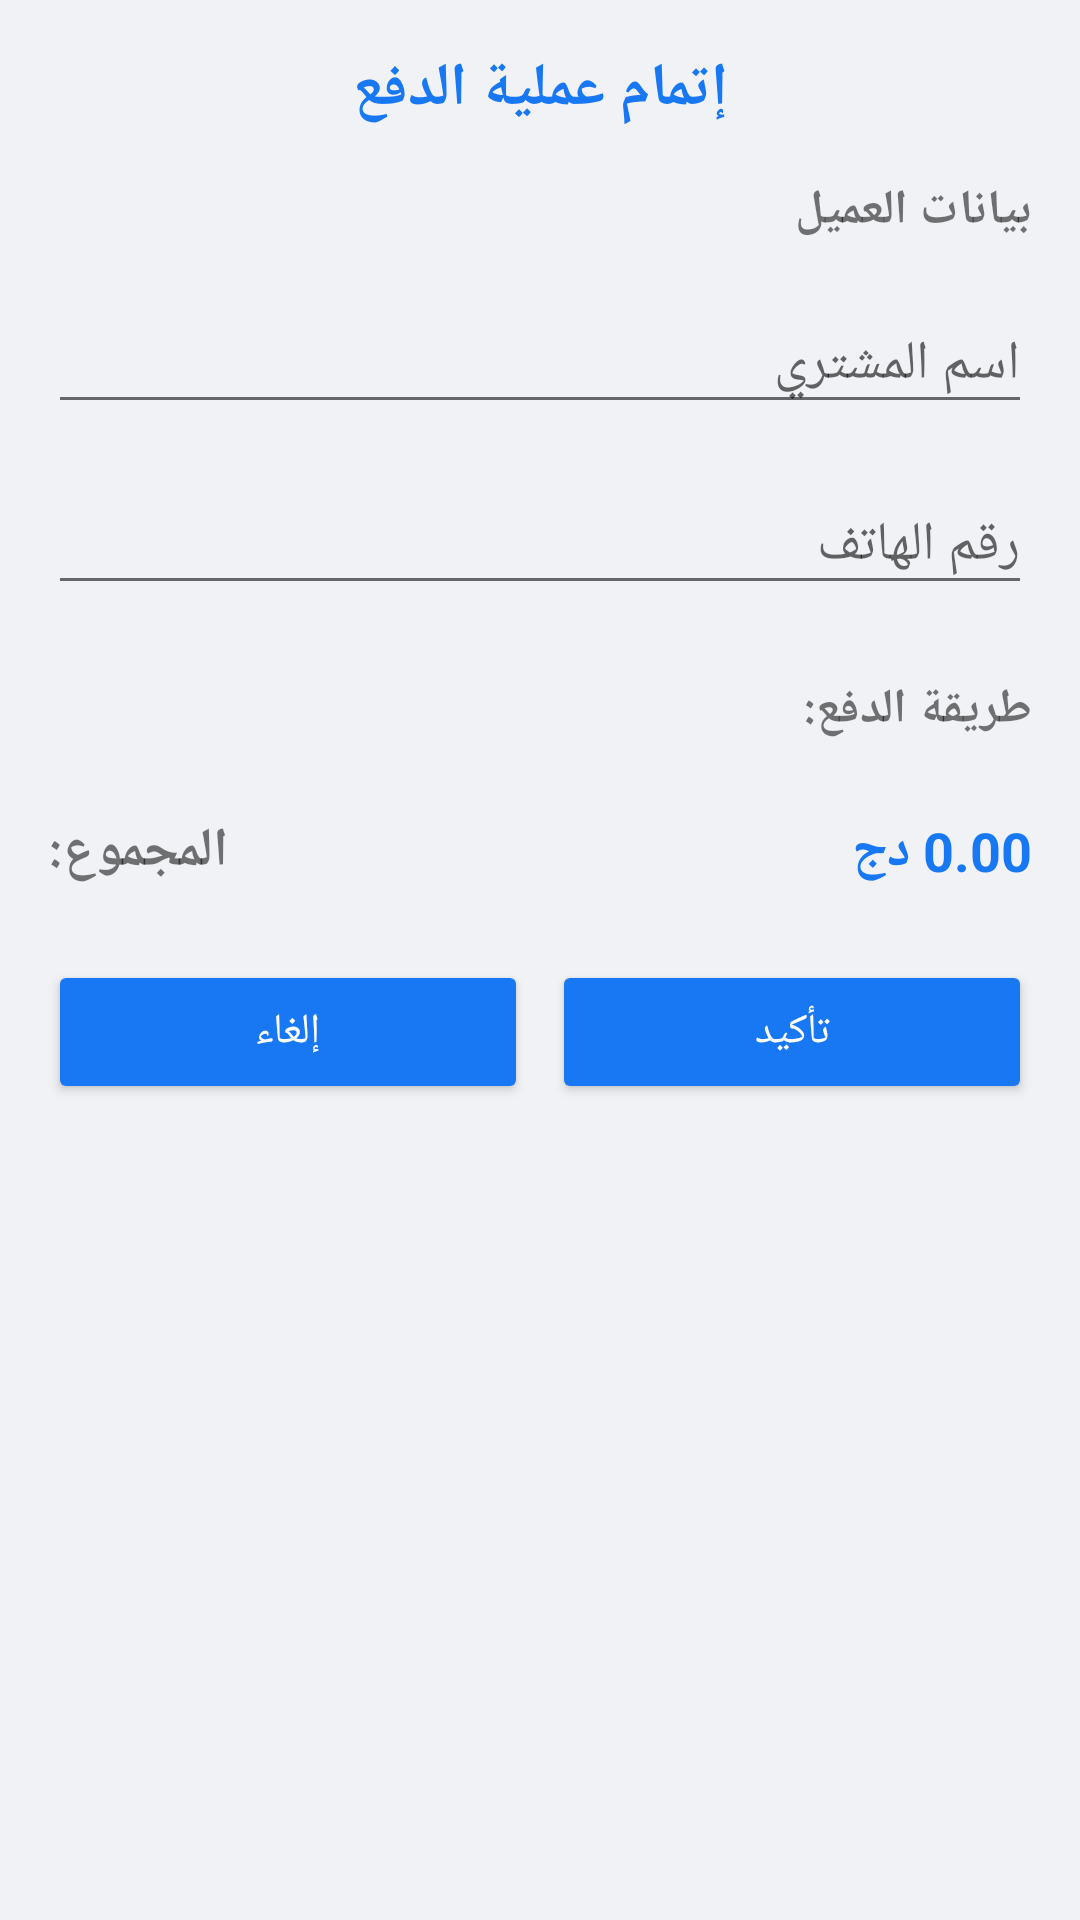

This screen was rendered from an Android layout file. Write that file and the resources it references.
<!-- AndroidManifest.xml: application theme AppTheme.Facebook -->
<!-- res/layout/dialog_checkout_search.xml -->
<?xml version="1.0" encoding="utf-8"?>
<ScrollView xmlns:android="http://schemas.android.com/apk/res/android"
    android:layout_width="match_parent"
    android:layout_height="wrap_content">

    <LinearLayout
        android:layout_width="match_parent"
        android:layout_height="wrap_content"
        android:orientation="vertical"
        android:padding="16dp">

        <TextView
            android:layout_width="match_parent"
            android:layout_height="wrap_content"
            android:text="إتمام عملية الدفع"
            android:textSize="20sp"
            android:textStyle="bold"
            android:textColor="@color/colorPrimary"
            android:gravity="center"
            android:layout_marginBottom="16dp" />

        
        <TextView
            android:layout_width="match_parent"
            android:layout_height="wrap_content"
            android:text="بيانات العميل"
            android:textSize="16sp"
            android:textStyle="bold"
            android:layout_marginBottom="8dp" />

        <com.google.android.material.textfield.TextInputLayout
            android:layout_width="match_parent"
            android:layout_height="wrap_content"
            android:layout_marginBottom="8dp">

            <com.google.android.material.textfield.TextInputEditText
                android:id="@+id/customerNameEditText"
                android:layout_width="match_parent"
                android:layout_height="wrap_content"
                android:hint="اسم المشتري"
                android:inputType="textPersonName" />
        </com.google.android.material.textfield.TextInputLayout>

        <com.google.android.material.textfield.TextInputLayout
            android:layout_width="match_parent"
            android:layout_height="wrap_content"
            android:layout_marginBottom="8dp">

            <com.google.android.material.textfield.TextInputEditText
                android:id="@+id/phoneNumberEditText"
                android:layout_width="match_parent"
                android:layout_height="wrap_content"
                android:hint="رقم الهاتف"
                android:inputType="phone" />
        </com.google.android.material.textfield.TextInputLayout>

        
        <androidx.recyclerview.widget.RecyclerView
            android:id="@+id/searchResultsRecyclerView"
            android:layout_width="match_parent"
            android:layout_height="150dp"
            android:layout_marginBottom="8dp"
            android:visibility="gone" />

        <TextView
            android:id="@+id/noResultsTextView"
            android:layout_width="match_parent"
            android:layout_height="wrap_content"
            android:text="لا توجد نتائج"
            android:textAlignment="center"
            android:padding="16dp"
            android:visibility="gone" />

        <LinearLayout
            android:layout_width="match_parent"
            android:layout_height="wrap_content"
            android:orientation="horizontal"
            android:layout_marginBottom="16dp">

            <Button
                android:id="@+id/addNewCustomerButton"
                android:layout_width="0dp"
                android:layout_height="wrap_content"
                android:layout_weight="1"
                android:layout_marginEnd="4dp"
                android:text="إضافة عميل جديد"
                android:textColor="@color/colorWhite"
                android:backgroundTint="@color/colorAccent"
                android:visibility="gone" />

            <Button
                android:id="@+id/searchContactsButton"
                android:layout_width="0dp"
                android:layout_height="wrap_content"
                android:layout_weight="1"
                android:layout_marginStart="4dp"
                android:text="من جهات الاتصال"
                android:textColor="@color/colorWhite"
                android:backgroundTint="@color/colorPrimary"
                android:visibility="gone" />
        </LinearLayout>

        
        <TextView
            android:layout_width="match_parent"
            android:layout_height="wrap_content"
            android:text="طريقة الدفع:"
            android:textSize="16sp"
            android:textStyle="bold"
            android:layout_marginBottom="8dp" />

        <RadioGroup
            android:id="@+id/paymentMethodRadioGroup"
            android:layout_width="match_parent"
            android:layout_height="wrap_content"
            android:orientation="vertical"
            android:layout_marginBottom="16dp">
        </RadioGroup>

        
        <LinearLayout
            android:layout_width="match_parent"
            android:layout_height="wrap_content"
            android:orientation="horizontal"
            android:gravity="center_vertical"
            android:layout_marginBottom="8dp">

            <TextView
                android:layout_width="wrap_content"
                android:layout_height="wrap_content"
                android:text="المجموع:"
                android:textSize="18sp"
                android:textStyle="bold"
                android:layout_marginEnd="8dp" />

            <TextView
                android:id="@+id/totalAmountTextView"
                android:layout_width="0dp"
                android:layout_height="wrap_content"
                android:layout_weight="1"
                android:text="0.00 دج"
                android:textSize="18sp"
                android:textColor="@color/colorPrimary"
                android:textStyle="bold" />
        </LinearLayout>

        
        <LinearLayout
            android:layout_width="match_parent"
            android:layout_height="wrap_content"
            android:orientation="horizontal"
            android:layout_marginTop="16dp">

            <Button
                android:id="@+id/cancelButton"
                android:layout_width="0dp"
                android:layout_height="wrap_content"
                android:layout_weight="1"
                android:layout_marginEnd="4dp"
                android:text="إلغاء"
                android:textColor="@color/colorWhite"
                android:backgroundTint="@color/colorPrimary" />

            <Button
                android:id="@+id/confirmButton"
                android:layout_width="0dp"
                android:layout_height="wrap_content"
                android:layout_weight="1"
                android:layout_marginStart="4dp"
                android:text="تأكيد"
                android:textColor="@color/colorWhite"
                android:backgroundTint="@color/colorPrimary" />
        </LinearLayout>
    </LinearLayout>
</ScrollView>
<!-- resources referenced by this layout -->
<resources>
  <color name="colorAccent">#1877F2</color>
  <color name="colorPrimary">#1877F2</color>
  <color name="colorWhite">#FFFFFF</color>
  <style name="AppTheme.Facebook" parent="Theme.AppCompat.Light.NoActionBar">
          <item name="colorPrimary">@color/colorPrimary</item>
          <item name="colorPrimaryDark">@color/colorPrimaryDark</item>
          <item name="colorAccent">@color/colorAccent</item>
          <item name="android:windowBackground">@color/colorBackground</item>
          <item name="android:textColorPrimary">@color/colorText</item>
          <item name="android:textColorSecondary">@color/colorSecondaryText</item>
          <item name="android:statusBarColor">@color/colorPrimary</item>
      </style>
  <color name="colorPrimaryDark">#166FE5</color>
  <color name="colorBackground">#F0F2F5</color>
  <color name="colorText">#050505</color>
  <color name="colorSecondaryText">#65676B</color>
</resources>
